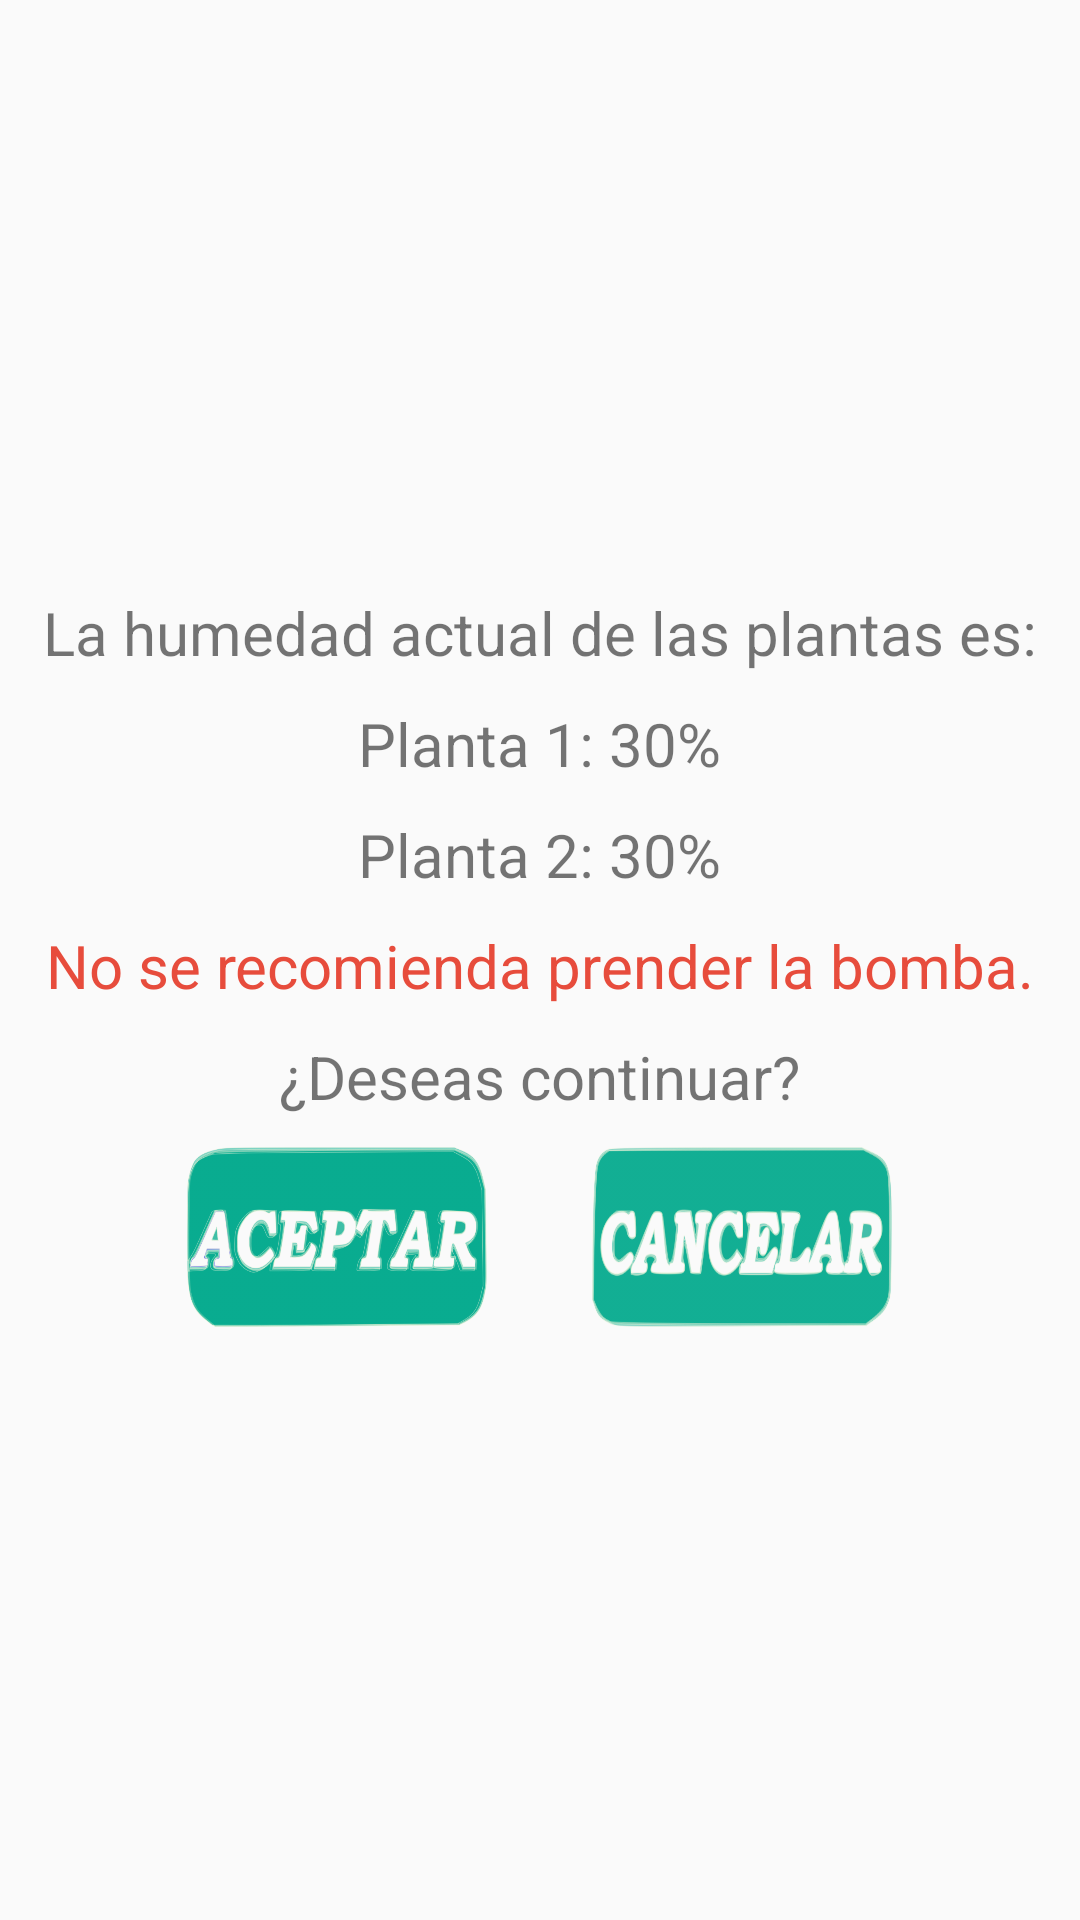

Here is an Android app screen rendered from its layout file. Give the layout XML and the strings, colors and styles it references.
<!-- AndroidManifest.xml: application theme AppTheme -->
<!-- res/layout/alert_dialog.xml -->
<?xml version="1.0" encoding="utf-8"?>
<LinearLayout xmlns:android="http://schemas.android.com/apk/res/android"
    android:layout_width="match_parent"
    android:layout_height="match_parent"
    android:gravity="center"
    android:padding="10dp"
    android:orientation="vertical">

    <TextView
        android:layout_width="wrap_content"
        android:layout_height="wrap_content"
        android:text="La humedad actual de las plantas es:"
        android:textSize="20dp" />

    <TextView
        android:id="@+id/txtp1"
        android:layout_width="wrap_content"
        android:layout_height="wrap_content"
        android:text="Planta 1: 30%"
        android:layout_marginTop="10dp"
        android:textSize="20dp"/>

    <TextView
        android:id="@+id/txtp2"
        android:layout_width="wrap_content"
        android:layout_height="wrap_content"
        android:text="Planta 2: 30%"
        android:layout_marginTop="10dp"
        android:textSize="20dp"/>

    <TextView
        android:layout_marginTop="10dp"
        android:id="@+id/textView"
        android:layout_width="wrap_content"
        android:layout_height="wrap_content"
        android:text="No se recomienda prender la bomba."
        android:textColor="#E74C3C"
        android:textSize="20dp" />

    <TextView
        android:layout_width="wrap_content"
        android:layout_height="wrap_content"
        android:layout_marginTop="10dp"
        android:text="¿Deseas continuar?"
        android:textSize="20dp"/>

    <LinearLayout
        android:layout_width="wrap_content"
        android:layout_height="wrap_content"
        android:orientation="horizontal"
        android:layout_marginTop="10dp">

        <ImageButton
            android:layout_width="100dp"
            android:layout_height="60dp"
            android:background="@drawable/aceptar"
            android:id="@+id/btnyes"/>

        <ImageButton
            android:layout_width="100dp"
            android:layout_height="60dp"
            android:layout_marginLeft="35dp"
            android:background="@drawable/cancelar"
            android:id="@+id/btnnot"/>

    </LinearLayout>

</LinearLayout>
<!-- resources referenced by this layout -->
<resources>
  <!-- drawable aceptar: png bitmap (drawable, 108426 bytes) -->
  <!-- drawable cancelar: png bitmap (drawable, 80783 bytes) -->
  <style name="AppTheme" parent="Theme.AppCompat.Light.DarkActionBar">
          
          <item name="colorPrimary">@color/colorPrimary</item>
          <item name="colorPrimaryDark">@color/colorPrimaryDark</item>
          <item name="colorAccent">@color/colorAccent</item>
      </style>
  <color name="colorPrimary">#00AA8D</color>
  <color name="colorPrimaryDark">#008975</color>
  <color name="colorAccent">#00BF9A</color>
</resources>
